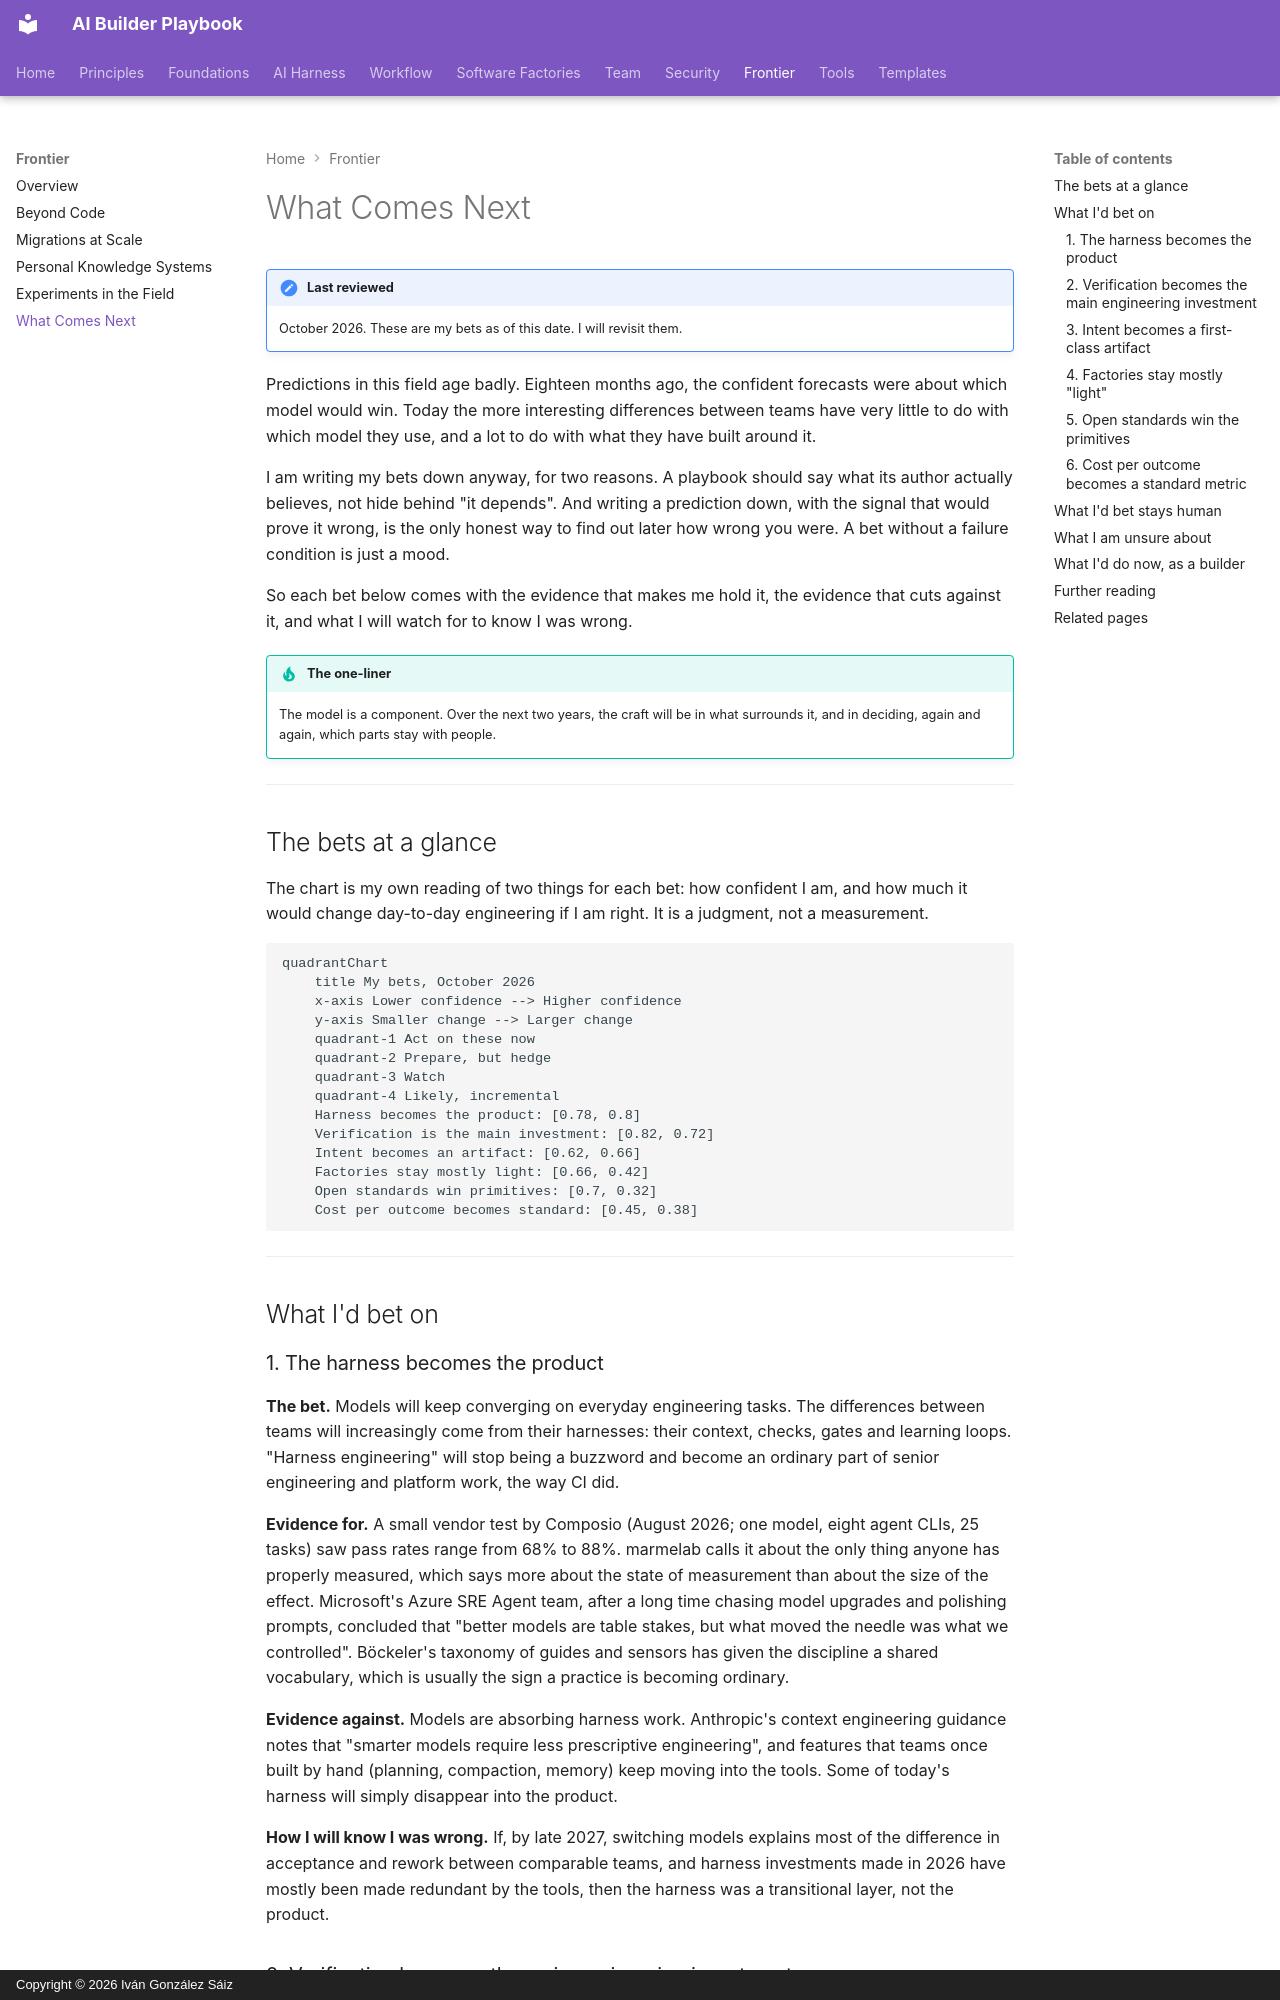

repository: dreamingechoes/ai-builder-playbook · page: frontier/what-comes-next/index.html · generator: mkdocs · copyright: Copyright © 2026 Iván González Sáiz

---
title: What Comes Next
description: Where I think agentic engineering is heading over the next couple of years, what I would bet on, and what I think will stay stubbornly human.
---

# What Comes Next

!!! note "Last reviewed"
    October 2026. These are my bets as of this date. I will revisit them.

Predictions in this field age badly. Eighteen months ago, the confident forecasts were about which model would win. Today the more interesting differences between teams have very little to do with which model they use, and a lot to do with what they have built around it.

I am writing my bets down anyway, for two reasons. A playbook should say what its author actually believes, not hide behind "it depends". And writing a prediction down, with the signal that would prove it wrong, is the only honest way to find out later how wrong you were. A bet without a failure condition is just a mood.

So each bet below comes with the evidence that makes me hold it, the evidence that cuts against it, and what I will watch for to know I was wrong.

!!! tip "The one-liner"
    The model is a component. Over the next two years, the craft will be in what surrounds it, and in deciding, again and again, which parts stay with people.

---

## The bets at a glance

The chart is my own reading of two things for each bet: how confident I am, and how much it would change day-to-day engineering if I am right. It is a judgment, not a measurement.

```mermaid
quadrantChart
    title My bets, October 2026
    x-axis Lower confidence --> Higher confidence
    y-axis Smaller change --> Larger change
    quadrant-1 Act on these now
    quadrant-2 Prepare, but hedge
    quadrant-3 Watch
    quadrant-4 Likely, incremental
    Harness becomes the product: [0.78, 0.8]
    Verification is the main investment: [0.82, 0.72]
    Intent becomes an artifact: [0.62, 0.66]
    Factories stay mostly light: [0.66, 0.42]
    Open standards win primitives: [0.7, 0.32]
    Cost per outcome becomes standard: [0.45, 0.38]
```

---

## What I'd bet on

### 1. The harness becomes the product

**The bet.** Models will keep converging on everyday engineering tasks. The differences between teams will increasingly come from their harnesses: their context, checks, gates and learning loops. "Harness engineering" will stop being a buzzword and become an ordinary part of senior engineering and platform work, the way CI did.

**Evidence for.** A small vendor test by Composio (August 2026; one model, eight agent CLIs, 25 tasks) saw pass rates range from 68% to 88%. marmelab calls it about the only thing anyone has properly measured, which says more about the state of measurement than about the size of the effect. Microsoft's Azure SRE Agent team, after a long time chasing model upgrades and polishing prompts, concluded that "better models are table stakes, but what moved the needle was what we controlled". Böckeler's taxonomy of guides and sensors has given the discipline a shared vocabulary, which is usually the sign a practice is becoming ordinary.

**Evidence against.** Models are absorbing harness work. Anthropic's context engineering guidance notes that "smarter models require less prescriptive engineering", and features that teams once built by hand (planning, compaction, memory) keep moving into the tools. Some of today's harness will simply disappear into the product.

**How I will know I was wrong.** If, by late 2027, switching models explains most of the difference in acceptance and rework between comparable teams, and harness investments made in 2026 have mostly been made redundant by the tools, then the harness was a transitional layer, not the product.
